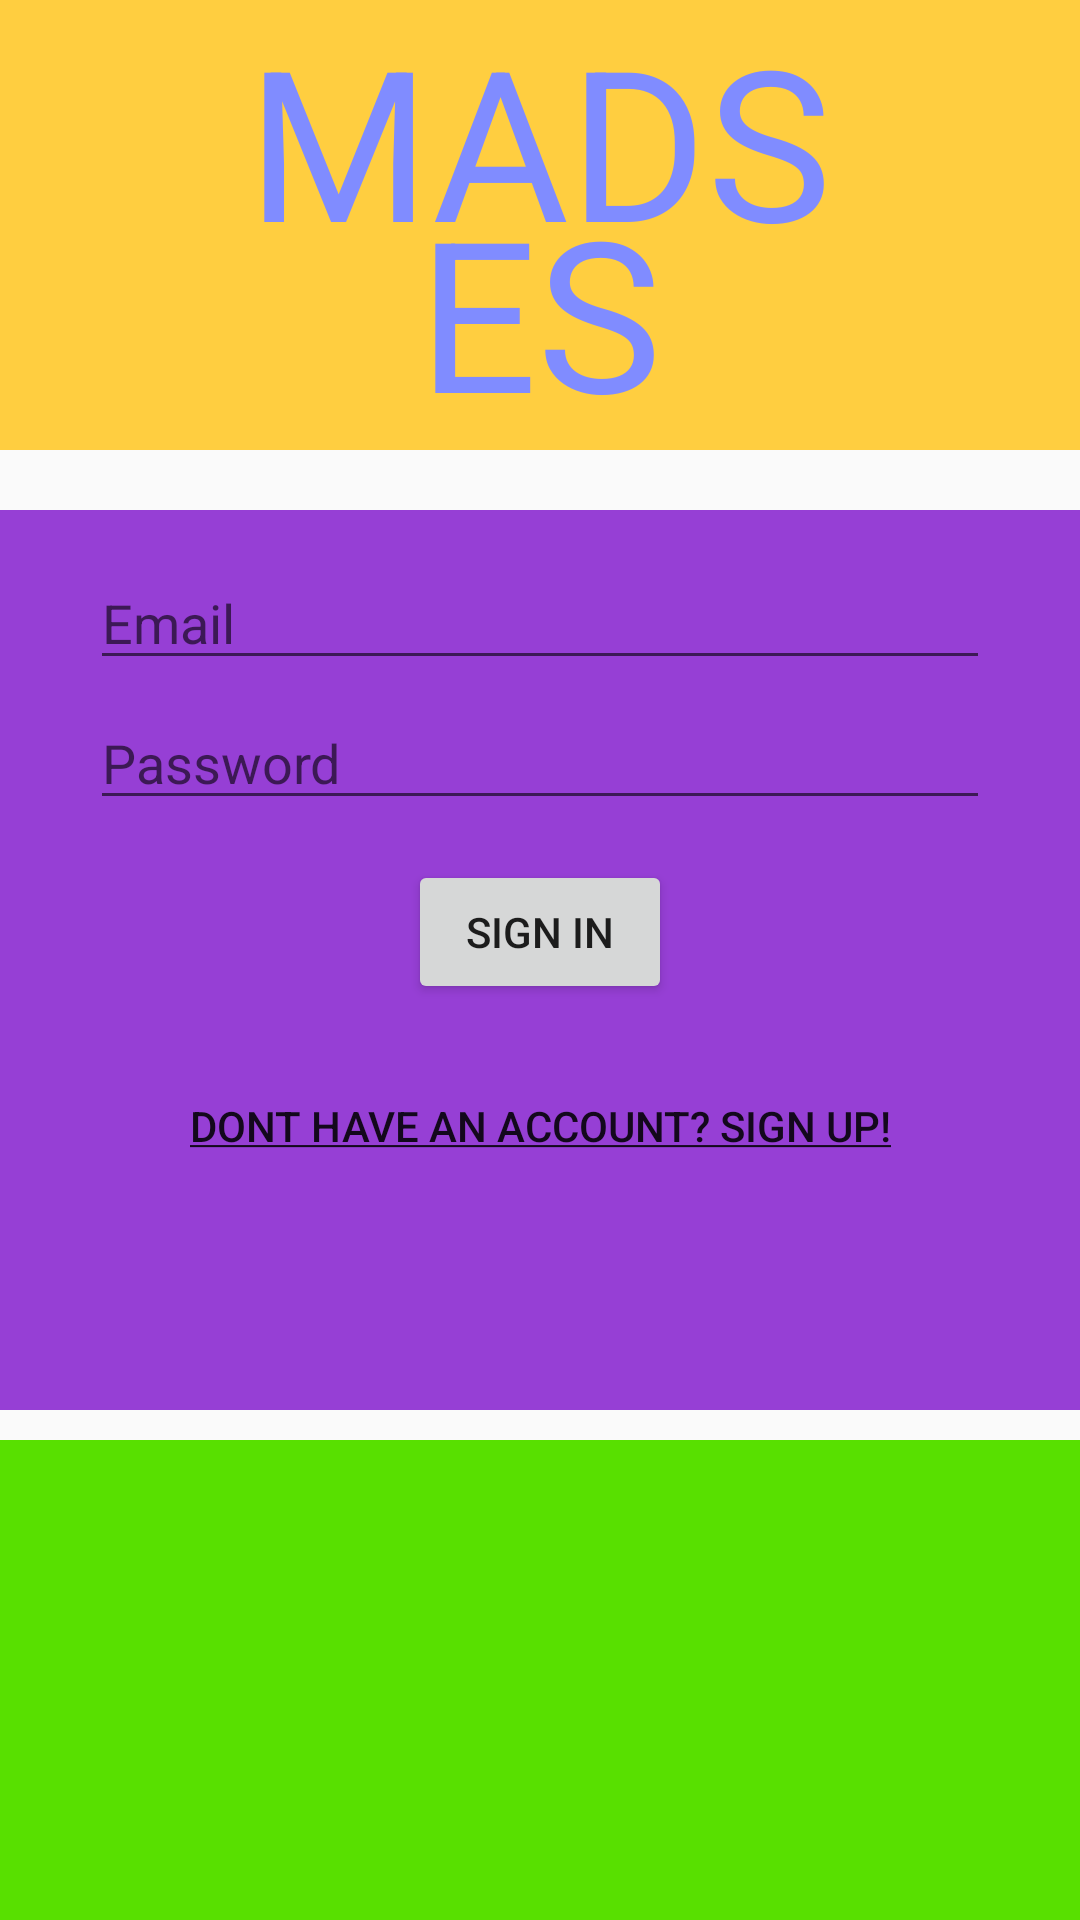

This screen was rendered from an Android layout file. Write that file and the resources it references.
<!-- AndroidManifest.xml: application theme MADSTheme -->
<!-- res/layout/activity_login.xml -->
<LinearLayout xmlns:android="http://schemas.android.com/apk/res/android"
    xmlns:tools="http://schemas.android.com/tools"
    android:layout_width="match_parent"
    android:layout_height="match_parent"
    android:paddingLeft="@dimen/activity_horizontal_margin"
    android:paddingRight="@dimen/activity_horizontal_margin"
    android:paddingTop="@dimen/activity_vertical_margin"
    android:paddingBottom="@dimen/activity_vertical_margin"
    android:orientation="vertical"
    tools:context=".LoginActivity">


    <RelativeLayout
        android:layout_width="match_parent"
        android:layout_height="150sp"
        android:background="#FFCE40">

        <TextView
            android:id="@+id/textView"
            android:layout_width="wrap_content"
            android:layout_height="wrap_content"
            android:layout_alignParentTop="true"
            android:layout_centerHorizontal="true"
            android:text="MADS"
            android:textAppearance="?android:attr/textAppearanceLarge"
            android:textColor="#808cff"
            android:textSize="70sp" />

        <TextView
            android:id="@+id/textView2"
            android:layout_width="wrap_content"
            android:layout_height="wrap_content"
            android:layout_alignParentBottom="true"
            android:layout_centerHorizontal="true"
            android:text="ES"
            android:textAppearance="?android:attr/textAppearanceLarge"
            android:textColor="#808cff"
            android:textSize="70sp" />
    </RelativeLayout>

    <Space
        android:layout_width="20sp"
        android:layout_height="20sp" />

    <LinearLayout
        android:layout_width="match_parent"
        android:layout_height="300sp"
        android:background="#963FD5"
        android:orientation="vertical">

        <Space
            android:layout_width="20px"
            android:layout_height="50px" />

        <EditText
            android:id="@+id/edtxt_login_email"
            android:layout_width="300dp"
            android:layout_height="40dp"
            android:layout_gravity="center_horizontal"
            android:ems="10"
            android:hint="@string/email"
            android:inputType="textEmailAddress"
            android:maxLength="30"
            android:maxLines="1" />

        <Space
            android:layout_width="20px"
            android:layout_height="20px" />


        <EditText
            android:id="@+id/edtxt_login_password"
            android:layout_width="300dp"
            android:layout_height="40dp"
            android:layout_gravity="center_horizontal"
            android:ems="10"
            android:hint="@string/password"
            android:inputType="textPassword"
            android:maxLength="30"
            android:maxLines="1" />

        <Space
            android:layout_width="20px"
            android:layout_height="40px" />


        <Button
            android:id="@+id/btn_login"
            android:layout_width="wrap_content"
            android:layout_height="wrap_content"
            android:layout_gravity="center_horizontal"
            android:text="@string/signin" />

        <Space
            android:layout_width="20px"
            android:layout_height="50px" />

        <Button
            android:id="@+id/btn_login_newUser"
            android:layout_width="wrap_content"
            android:layout_height="wrap_content"
            android:layout_gravity="center_horizontal"
            android:background="@android:color/transparent"
            android:text="@string/newUser" />
    </LinearLayout>

    <Space
        android:layout_width="wrap_content"
        android:layout_height="10sp" />

    <RelativeLayout
        android:layout_width="match_parent"
        android:layout_height="fill_parent"
        android:background="#58E000"></RelativeLayout>
</LinearLayout>
<!-- resources referenced by this layout -->
<resources>
  <string name="email">Email</string>
  <string name="newUser"><u>Dont Have An Account? Sign up!</u></string>
  <string name="password">Password</string>
  <string name="signin">Sign in</string>
  <style name="MADSTheme" parent="MADSTheme.Base">
          
      </style>
  <style name="MADSTheme.Base" parent="Theme.AppCompat.Light.DarkActionBar">
          <item name="windowNoTitle">true</item>
          <item name="windowActionBar">false</item>
          <item name="android:windowActionBar">false</item>
          <item name="colorPrimaryDark">@color/colorPrimaryDark</item>
          <item name="colorAccent">@color/colorAccent</item>
      </style>
  <!-- not gathered from this repository: default colours our renderer supplied (Android Studio template values) -->
  <color name="colorPrimaryDark">#FF3700B3</color>
  <color name="colorAccent">#FF03DAC5</color>
</resources>
